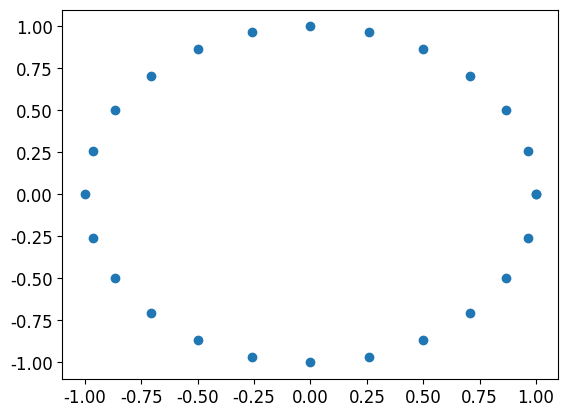
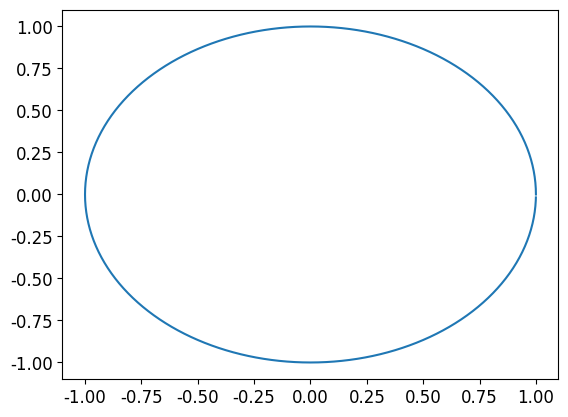
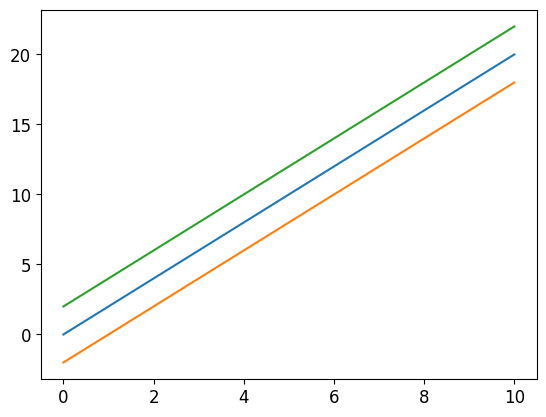

Recreate these plots in Python, in order.
# 新進測試02

print("------------------------------------------------------------")  # 60個

# 共同
import os
import sys
import math
import random
import numpy as np
import pandas as pd
import matplotlib.pyplot as plt

font_filename = "C:/_git/vcs/_1.data/______test_files1/_font/msch.ttf"
# 設定中文字型及負號正確顯示
# 設定中文字型檔
plt.rcParams["font.sans-serif"] = "Microsoft JhengHei"  # 將字體換成 Microsoft JhengHei
# 設定負號
plt.rcParams["axes.unicode_minus"] = False  # 讓負號可正常顯示
plt.rcParams["font.size"] = 12  # 設定字型大小

print("------------------------------------------------------------")  # 60個

import math

degrees = [x * 15 for x in range(0, 25)]
x = [math.cos(math.radians(d)) for d in degrees]
y = [math.sin(math.radians(d)) for d in degrees]

plt.scatter(x, y)
plt.show()


degrees = np.arange(0, 360)
x = np.cos(np.radians(degrees))
y = np.sin(np.radians(degrees))

plt.plot(x, y)
plt.show()


print("------------------------------------------------------------")  # 60個

#相同斜率平行移動
import matplotlib.pyplot as plt

x = [x for x in range(0, 11)]
y1 = [2 * y for y in x]
y2 = [(2 * y - 2) for y in x]
y3 = [(2 * y + 2) for y in x]
plt.plot(x, y1)
plt.plot(x, y2)
plt.plot(x, y3)

#plt.show()

print(x)



print("------------------------------------------------------------")  # 60個


print("------------------------------------------------------------")  # 60個


print("------------------------------------------------------------")  # 60個


print("------------------------------------------------------------")  # 60個
print("作業完成")
print("------------------------------------------------------------")  # 60個
